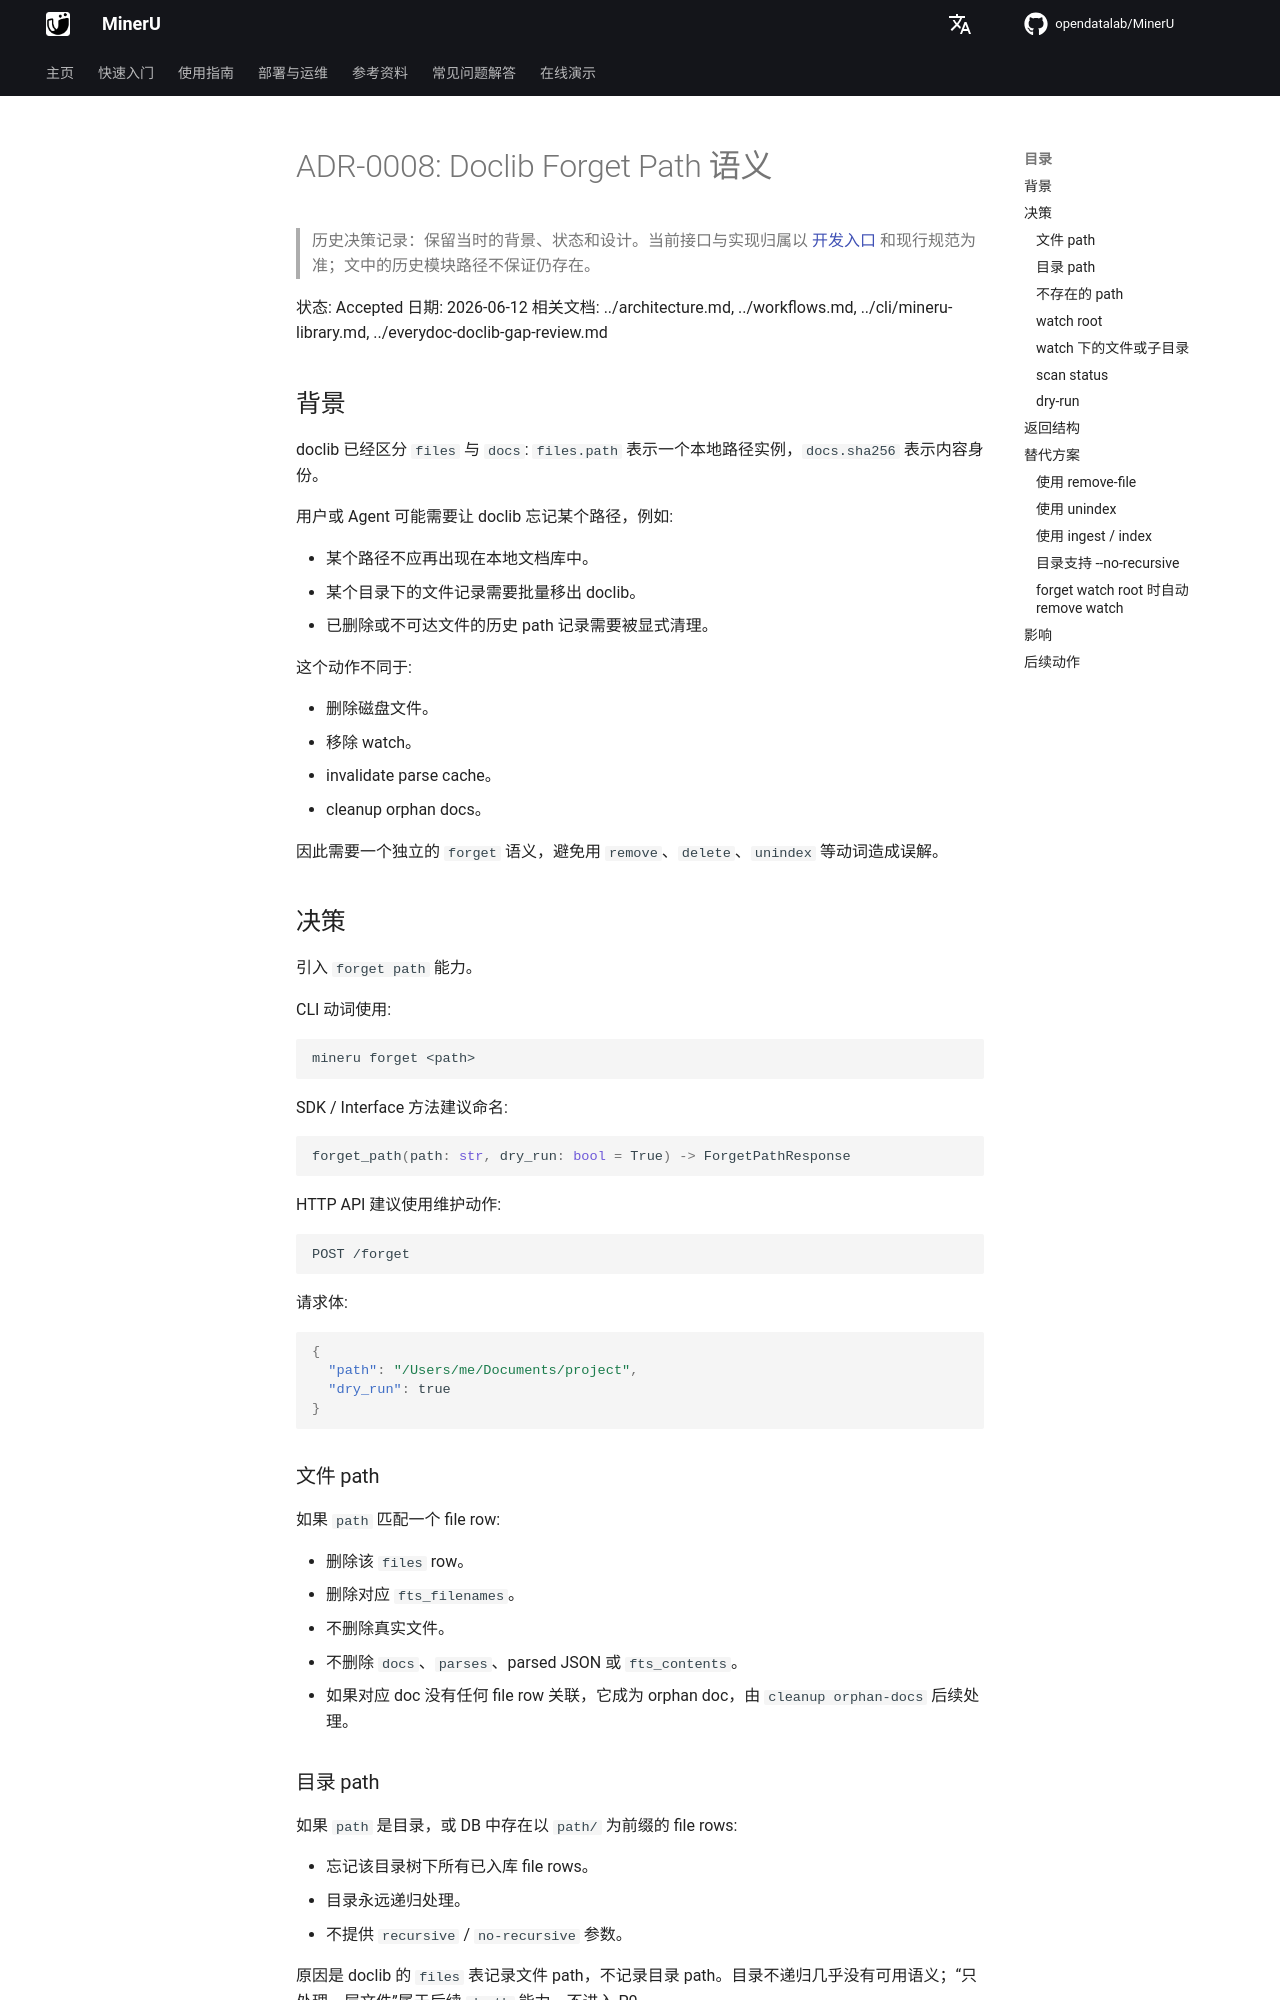

repository: opendatalab/MinerU · page: zh/next/decisions/0008-doclib-forget-path/index.html · generator: mkdocs

# ADR-0008: Doclib Forget Path 语义

> 历史决策记录：保留当时的背景、状态和设计。当前接口与实现归属以 [开发入口](../README.md) 和现行规范为准；文中的历史模块路径不保证仍存在。

状态: Accepted
日期: 2026-06-12
相关文档: ../architecture.md, ../workflows.md, ../cli/mineru-library.md, ../everydoc-doclib-gap-review.md

## 背景

doclib 已经区分 `files` 与 `docs`: `files.path` 表示一个本地路径实例，`docs.sha256` 表示内容身份。

用户或 Agent 可能需要让 doclib 忘记某个路径，例如:

- 某个路径不应再出现在本地文档库中。
- 某个目录下的文件记录需要批量移出 doclib。
- 已删除或不可达文件的历史 path 记录需要被显式清理。

这个动作不同于:

- 删除磁盘文件。
- 移除 watch。
- invalidate parse cache。
- cleanup orphan docs。

因此需要一个独立的 `forget` 语义，避免用 `remove`、`delete`、`unindex` 等动词造成误解。

## 决策

引入 `forget path` 能力。

CLI 动词使用:

```bash
mineru forget <path>
```

SDK / Interface 方法建议命名:

```python
forget_path(path: str, dry_run: bool = True) -> ForgetPathResponse
```

HTTP API 建议使用维护动作:

```http
POST /forget
```

请求体:

```json
{
  "path": "/Users/me/Documents/project",
  "dry_run": true
}
```

### 文件 path

如果 `path` 匹配一个 file row:

- 删除该 `files` row。
- 删除对应 `fts_filenames`。
- 不删除真实文件。
- 不删除 `docs`、`parses`、parsed JSON 或 `fts_contents`。
- 如果对应 doc 没有任何 file row 关联，它成为 orphan doc，由 `cleanup orphan-docs` 后续处理。

### 目录 path

如果 `path` 是目录，或 DB 中存在以 `path/` 为前缀的 file rows:

- 忘记该目录树下所有已入库 file rows。
- 目录永远递归处理。
- 不提供 `recursive` / `no-recursive` 参数。

原因是 doclib 的 `files` 表记录文件 path，不记录目录 path。目录不递归几乎没有可用语义；“只处理一层文件”属于后续 `depth` 能力，不进入 P0。
